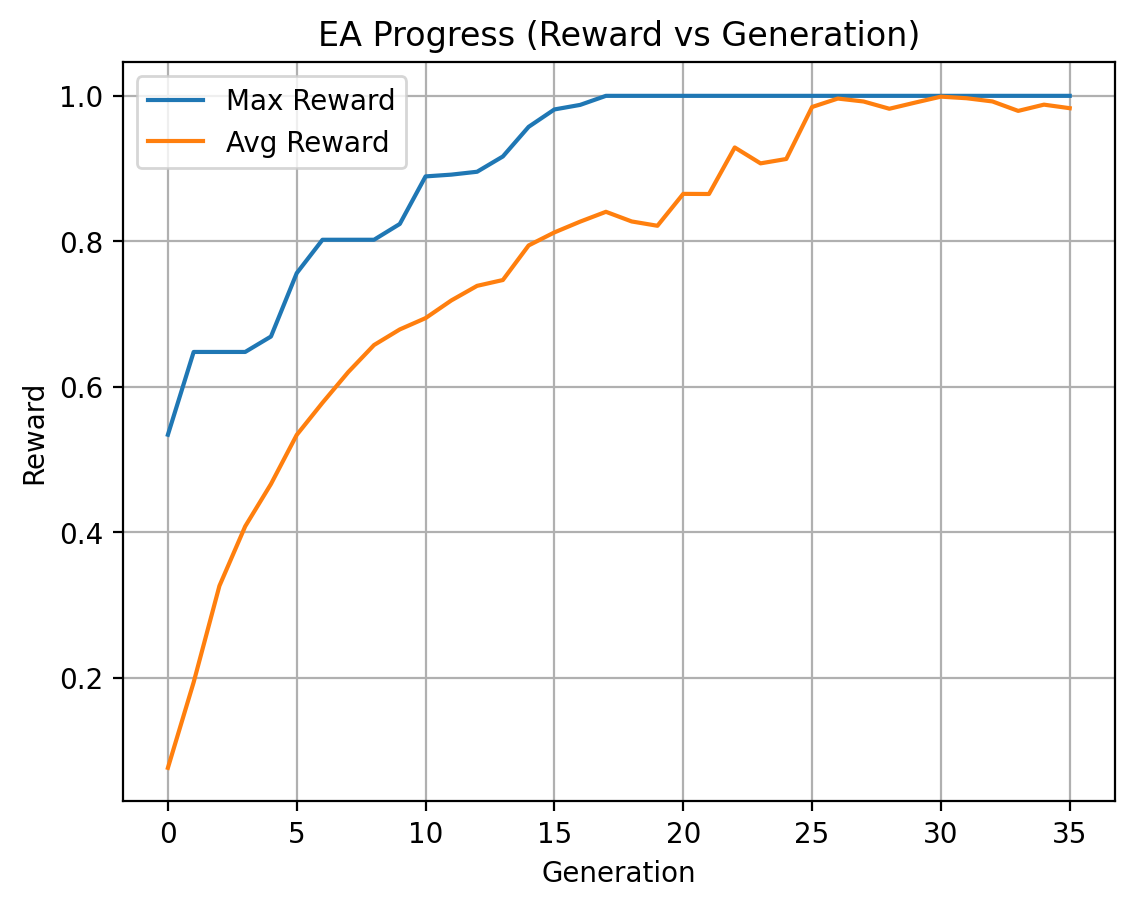

Values plotted in this chart, from the file beside it:
generation, max_reward, avg_reward, best_steps, avg_steps, best_mutRate
0, 0.5341, 0.07613, 0.1, 0.1, 0.2176
1, 0.6479, 0.1938, 0.12, 0.1136, 0.5381
2, 0.6479, 0.3263, 0.12, 0.1228, 0.5381
3, 0.6479, 0.4081, 0.12, 0.1301, 0.5381
4, 0.6691, 0.4663, 0.14, 0.1342, 0.89
5, 0.7562, 0.5339, 0.2, 0.1409, 0.4038
6, 0.8021, 0.5781, 0.2, 0.1315, 0.3922
7, 0.8021, 0.6203, 0.2, 0.1332, 0.3922
8, 0.8021, 0.6574, 0.2, 0.1348, 0.3567
9, 0.8239, 0.6789, 0.2, 0.1356, 0.3969
10, 0.8892, 0.6944, 0.22, 0.1224, 0.4862
11, 0.8917, 0.7187, 0.22, 0.1304, 0.7338
12, 0.8956, 0.7388, 0.2, 0.1306, 0.5075
13, 0.9166, 0.7468, 0.22, 0.1269, 0.8128
14, 0.9574, 0.7943, 0.22, 0.1475, 0.7219
15, 0.9813, 0.8122, 0.2, 0.1489, 0.3184
16, 0.9876, 0.8271, 0.22, 0.151, 0.8903
17, 1.0, 0.8406, 0.22, 0.1483, 0.6674
18, 1.0, 0.8273, 0.22, 0.1395, 0.6674
19, 1.0, 0.8214, 0.22, 0.1349, 0.6674
20, 1.0, 0.8652, 0.22, 0.1548, 0.6674
21, 1.0, 0.8651, 0.22, 0.1498, 0.6674
22, 1.0, 0.929, 0.14, 0.1736, 0.7491
23, 1.0, 0.9072, 0.14, 0.1624, 0.7491
24, 1.0, 0.9132, 0.14, 0.1761, 0.7491
25, 1.0, 0.9847, 0.14, 0.208, 0.7491
26, 1.0, 0.9963, 0.14, 0.2116, 0.7491
27, 1.0, 0.9922, 0.14, 0.2037, 0.7491
28, 1.0, 0.9823, 0.14, 0.1826, 0.7491
29, 1.0, 0.9907, 0.14, 0.1566, 0.7491
30, 1.0, 0.9989, 0.14, 0.1397, 0.7491
31, 1.0, 0.9967, 0.12, 0.1392, 0.9281
32, 1.0, 0.9923, 0.12, 0.1382, 0.9281
33, 1.0, 0.9793, 0.12, 0.1362, 0.9281
34, 1.0, 0.9879, 0.12, 0.1366, 0.9281
35, 1.0, 0.983, 0.12, 0.135, 0.9281
